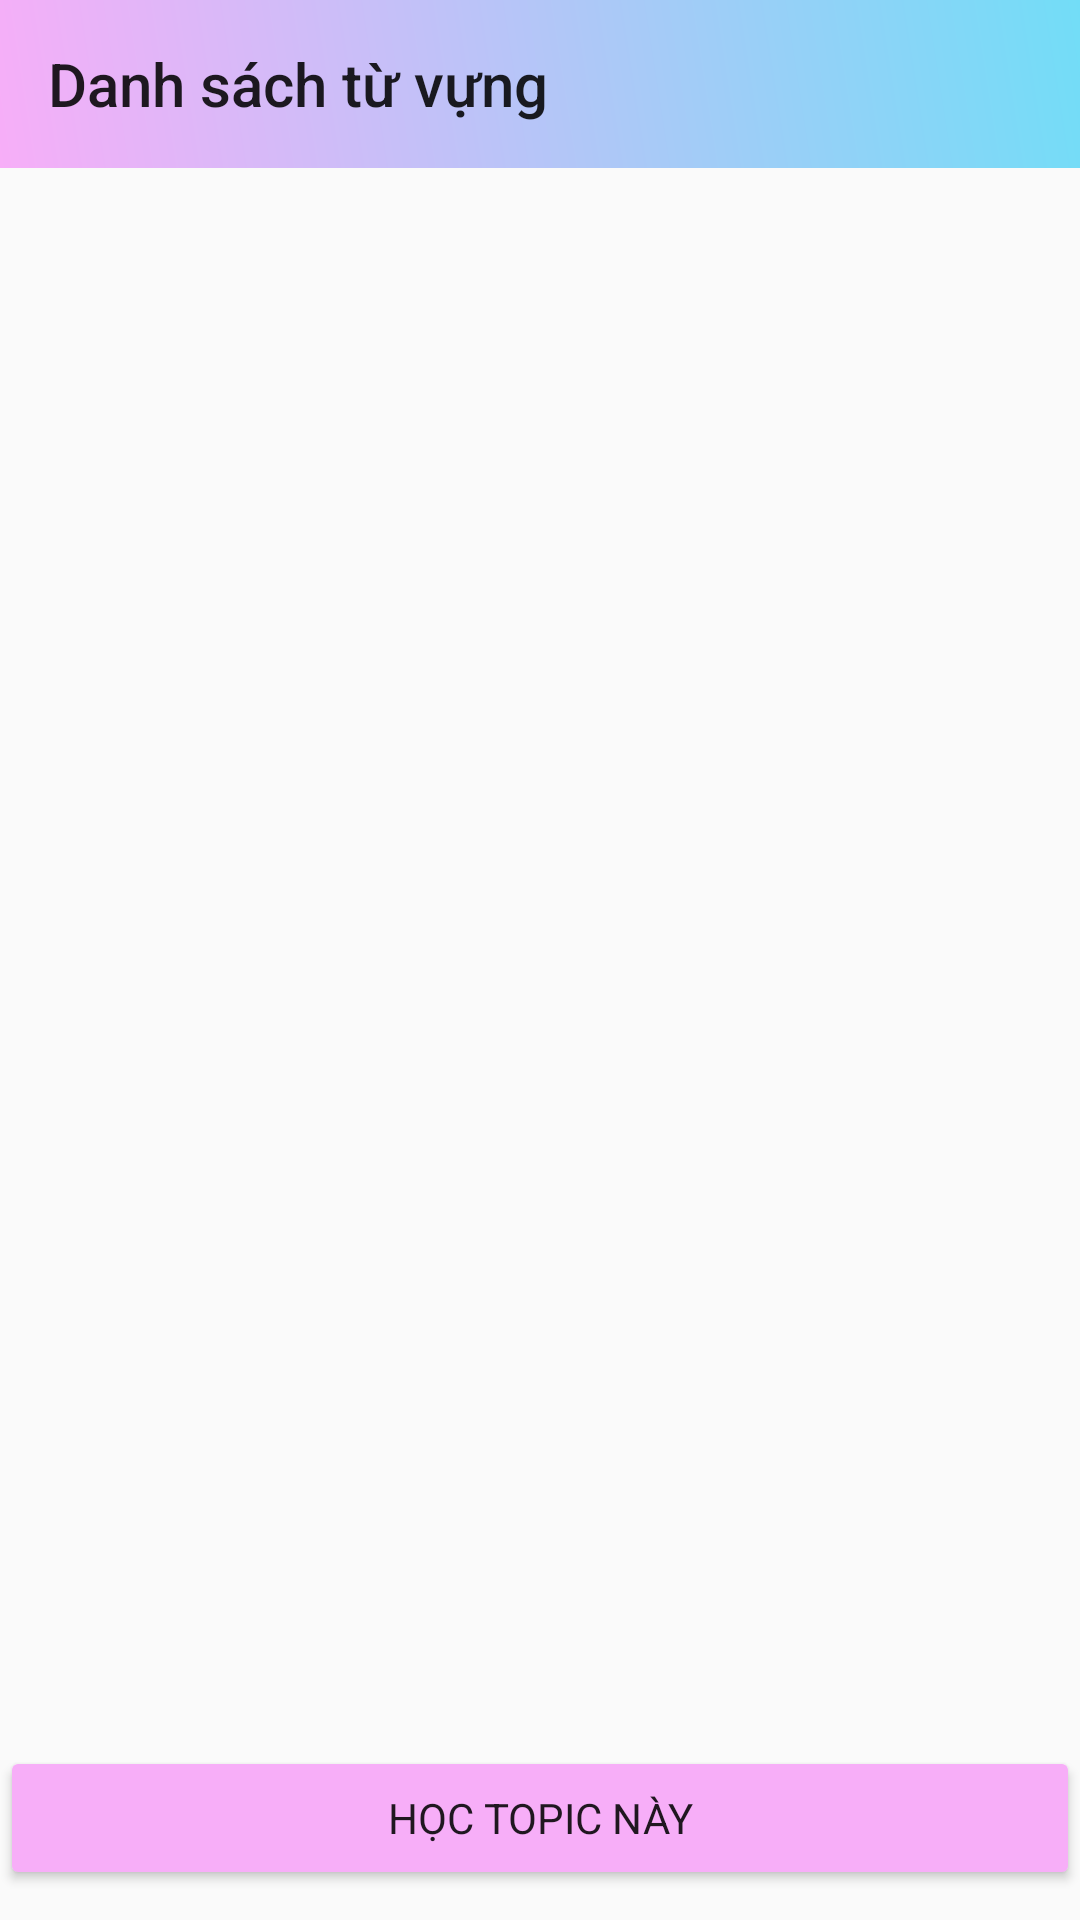

Write the Android layout XML for this screen, with the resource values it uses.
<!-- AndroidManifest.xml: application theme Theme.MyApplication -->
<!-- res/layout/activity_vocabulary_management.xml -->
<?xml version="1.0" encoding="utf-8"?>
<androidx.constraintlayout.widget.ConstraintLayout xmlns:android="http://schemas.android.com/apk/res/android"
    xmlns:app="http://schemas.android.com/apk/res-auto"
    xmlns:tools="http://schemas.android.com/tools"
    android:layout_width="match_parent"
    android:layout_height="match_parent"
    tools:context=".activity.VocabularyManagement">

    <Button
        android:id="@+id/btnGo"
        android:layout_width="0dp"
        android:layout_height="wrap_content"
        android:layout_marginBottom="10dp"
        android:text="HỌC TOPIC NÀY"
        android:backgroundTint="@color/pink_300"
        app:layout_constraintBottom_toBottomOf="parent"
        app:layout_constraintStart_toStartOf="parent"
        app:layout_constraintEnd_toEndOf="parent"/>

    <androidx.appcompat.widget.Toolbar
        android:id="@+id/toolbar"
        android:layout_width="match_parent"
        android:layout_height="wrap_content"
        app:title="Danh sách từ vựng"
        android:background="@drawable/nav_background"
        android:paddingLeft="10dp"
        app:layout_constraintTop_toTopOf="parent"/>
    <ListView
        android:id="@+id/lv_vocabulary"
        android:layout_width="match_parent"
        android:layout_height="wrap_content"
        app:layout_constraintTop_toBottomOf="@+id/toolbar"/>
</androidx.constraintlayout.widget.ConstraintLayout>
<!-- resources referenced by this layout -->
<resources>
  <color name="pink_300">#f7aef8</color>
  <!-- drawable nav_background (drawable) -->
  <shape xmlns:android="http://schemas.android.com/apk/res/android">
      <gradient
          android:startColor="#f7aef8"
          android:endColor="#72ddf7"
          android:angle="45"/>
  </shape>
  <style name="Theme.MyApplication" parent="Base.Theme.MyApplication" />
  <style name="Base.Theme.MyApplication" parent="Theme.AppCompat.Light.NoActionBar">
          
          
          <item name="android:textColorHint">#bfc0c0</item>
          <item name="fontFamily">@font/varelaround_regular</item>
      </style>
</resources>
